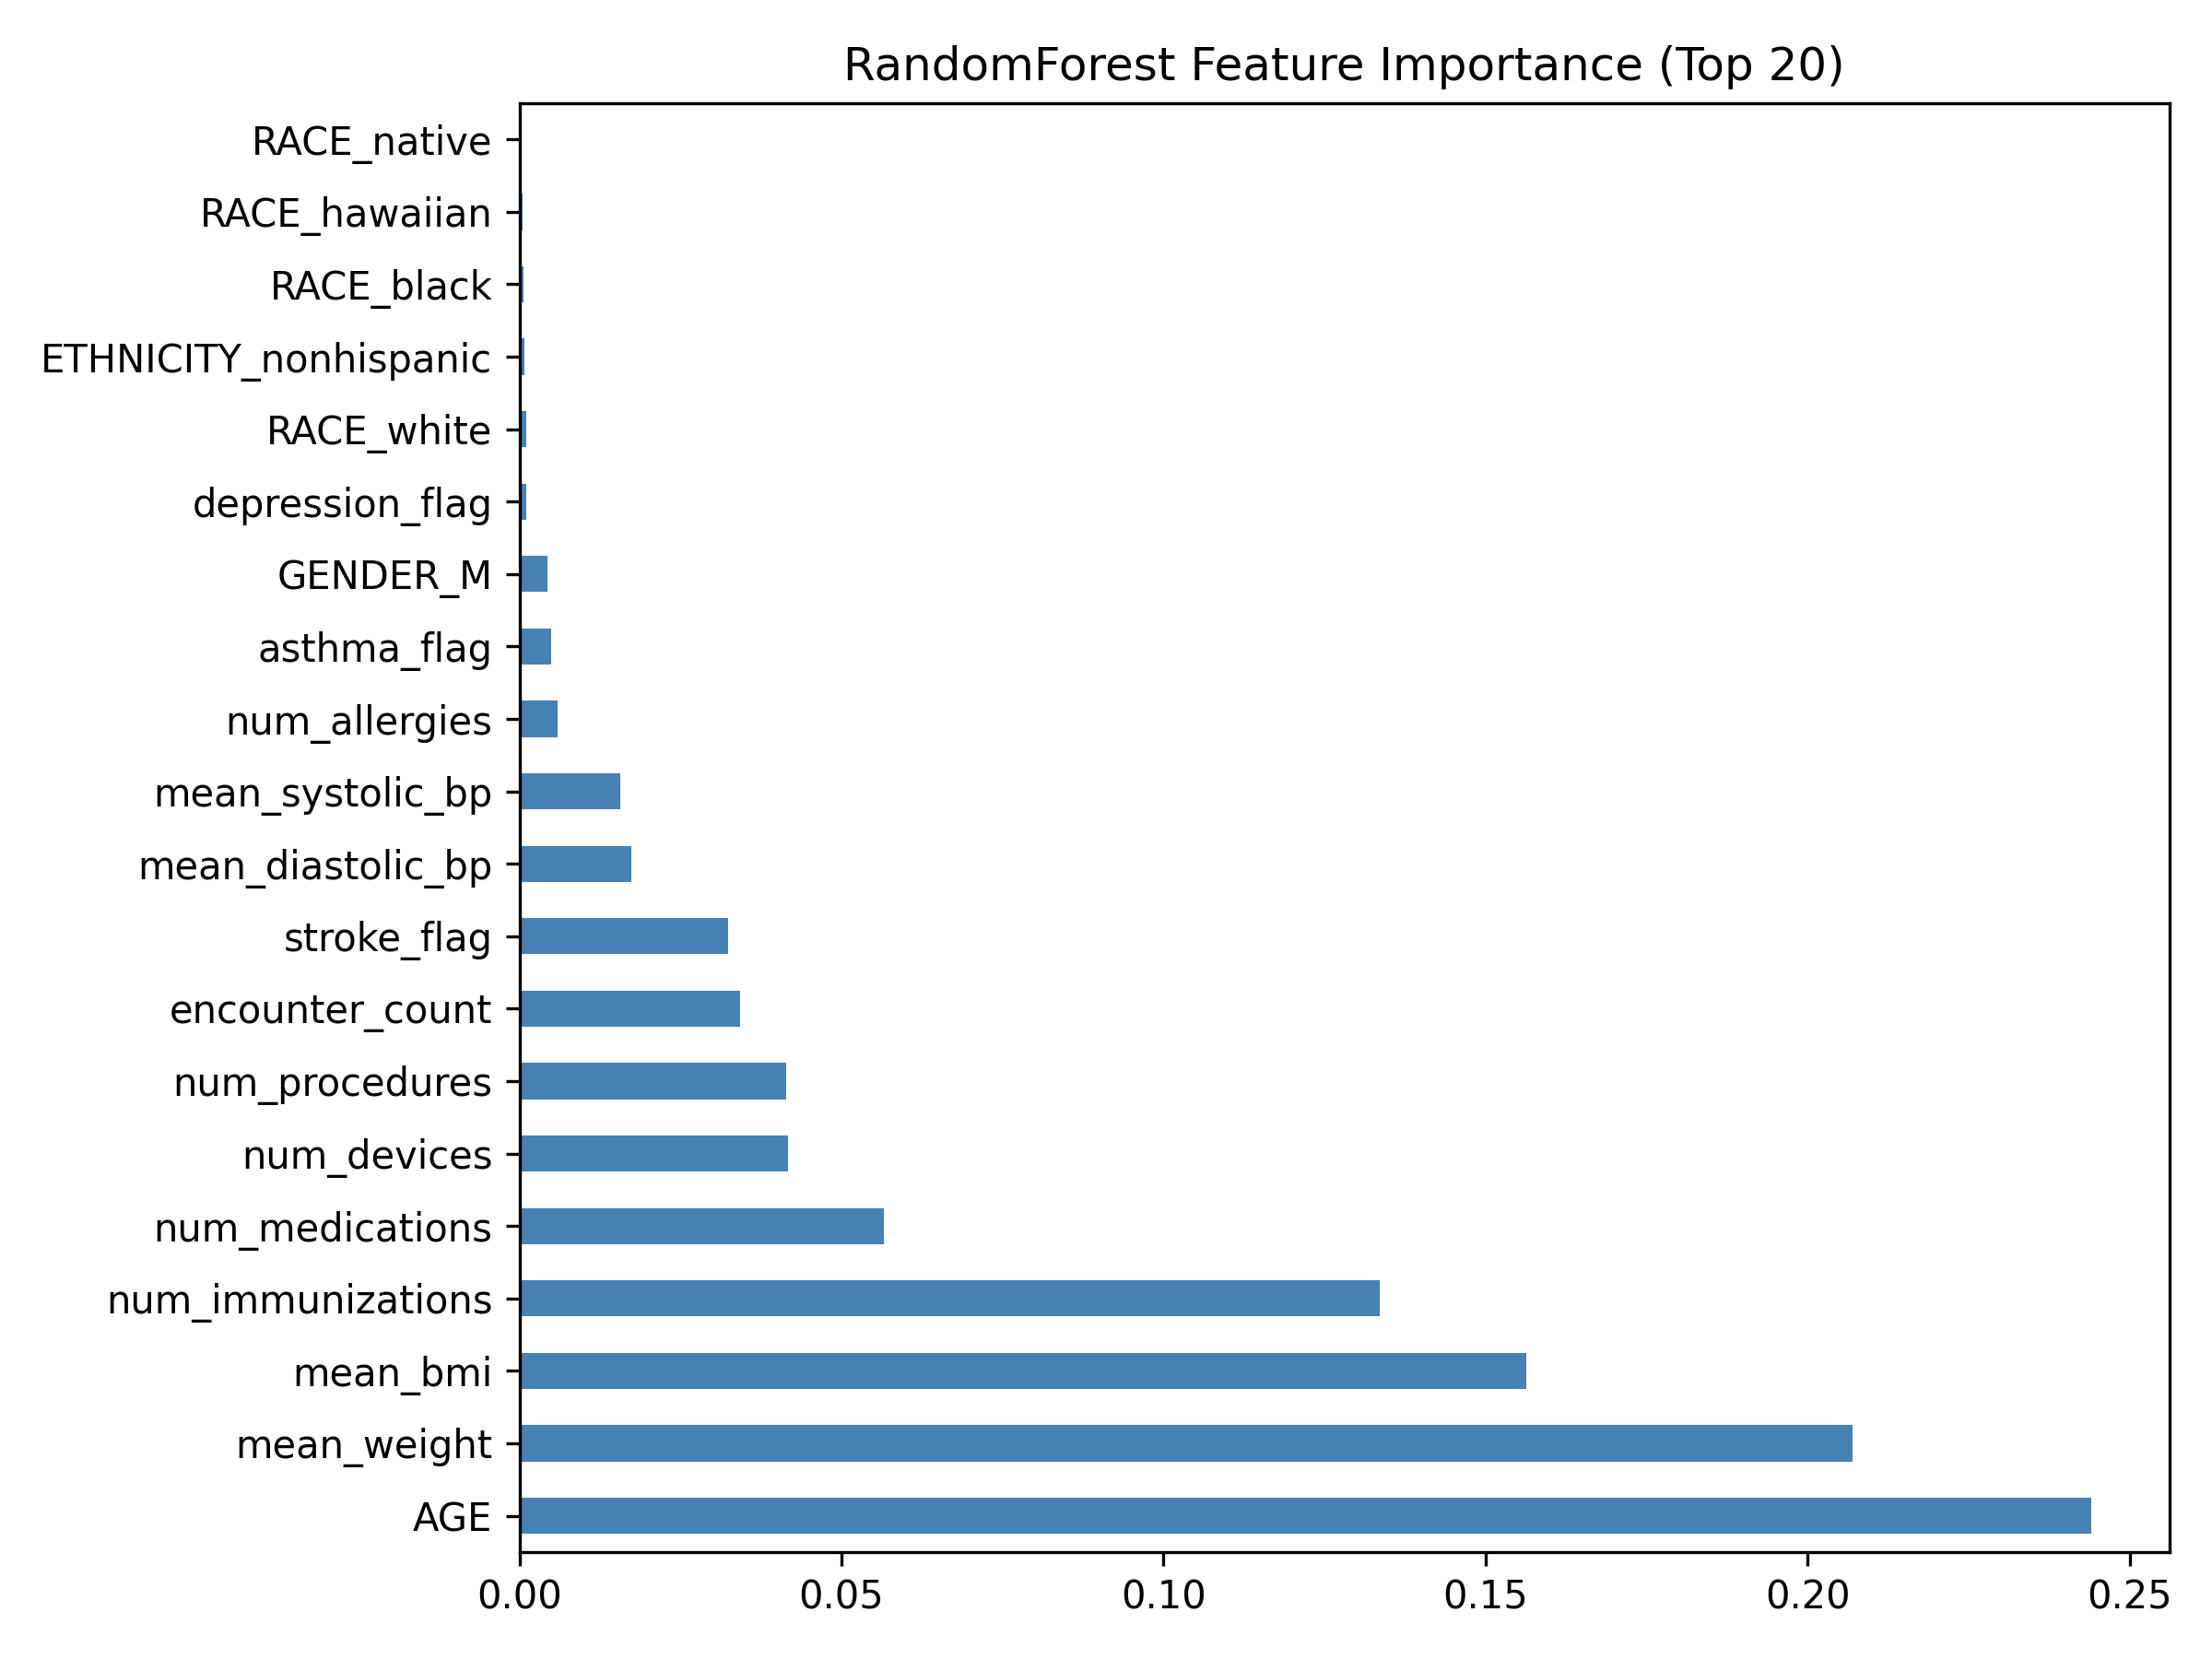

The table this chart was drawn from, first rows:
, 0
AGE, 0.244
mean_weight, 0.207
mean_bmi, 0.1563
num_immunizations, 0.1336
num_medications, 0.05656
num_devices, 0.04165
num_procedures, 0.04137
encounter_count, 0.03421
stroke_flag, 0.03235
mean_diastolic_bp, 0.01742
mean_systolic_bp, 0.01563
num_allergies, 0.005912
asthma_flag, 0.004924
GENDER_M, 0.004406
depression_flag, 0.001038
RACE_white, 0.001015
ETHNICITY_nonhispanic, 0.0008498
RACE_black, 0.0006271
RACE_hawaiian, 0.0005018
RACE_native, 0.0003989
